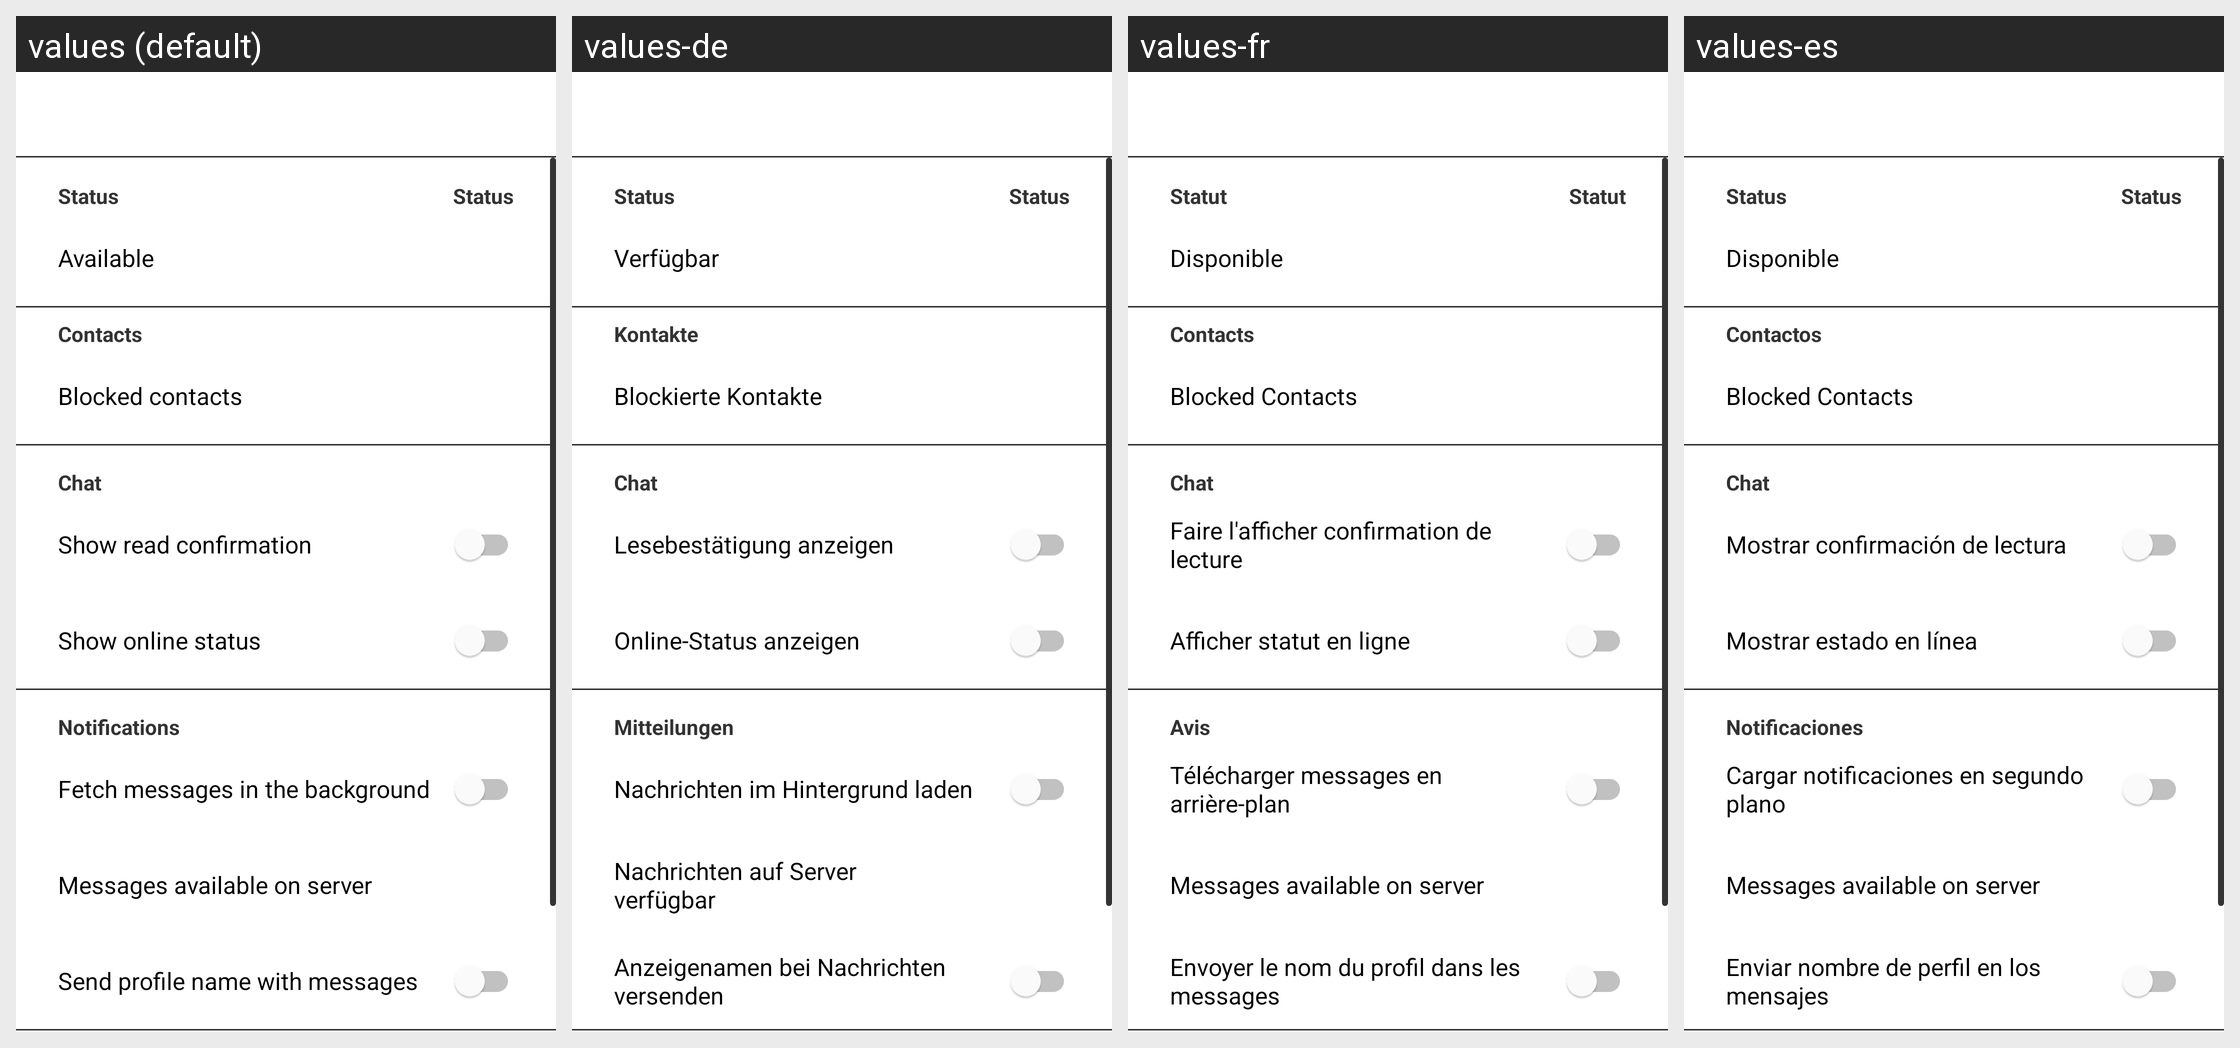

The Android screen above is rendered under several locales of the same app. Produce the string resources it draws, with the default and per-locale values.
Android screen res/layout/activity_preferences_privacy.xml rendered under 4 locales, left to right: values (default), values-de, values-fr, values-es. Device: Nexus 5 (rendered at 1080×1920; each locale shown at half size, 540×960, under a caption strip naming it); theme GinloDefaultLight.
Other locales in the repository, not shown: values-en, values-it, values-tr.
Strings drawn on this screen, with the default value and each locale's value (text and hints the layout hard-codes, and strings that could not be matched under every locale, appear in the picture but are not listed):

settings_profile_statusLabel
  values: Status
  values-de: Status
  values-fr: Statut
  values-es: Status

peferences_absence_present
  values: Available
  values-de: Verfügbar
  values-fr: Disponible
  values-es: Disponible

settings_contacts
  values: Contacts
  values-de: Kontakte
  values-fr: Contacts
  values-es: Contactos

settings_chat_blockedContacts
  values: Blocked contacts
  values-de: Blockierte Kontakte
  values-fr: Blocked Contacts
  values-es: Blocked Contacts

settings_privacy_header_chat
  values: Chat
  values-de: Chat
  values-fr: Chat
  values-es: Chat

settings_disable_read_confirm_title
  values: Show read confirmation
  values-de: Lesebestätigung anzeigen
  values-fr: Faire l'afficher confirmation de lecture
  values-es: Mostrar confirmación de lectura

settings_privacy_online_state
  values: Show online status
  values-de: Online-Status anzeigen
  values-fr: Afficher statut en ligne
  values-es: Mostrar estado en línea

settings_notifications_title
  values: Notifications
  values-de: Mitteilungen
  values-fr: Avis
  values-es: Notificaciones

settings_preferences_fetch_in_background_name
  values: Fetch messages in the background
  values-de: Nachrichten im Hintergrund laden
  values-fr: Télécharger messages en arrière-plan
  values-es: Cargar notificaciones en segundo plano

settings_chat_persistmessages_title
  values: Messages available on server
  values-de: Nachrichten auf Server verfügbar
  values-fr: Messages available on server
  values-es: Messages available on server

settings_preferences_send_profile_name
  values: Send profile name with messages
  values-de: Anzeigenamen bei Nachrichten versenden
  values-fr: Envoyer le nom du profil dans les messages
  values-es: Enviar nombre de perfil en los mensajes
